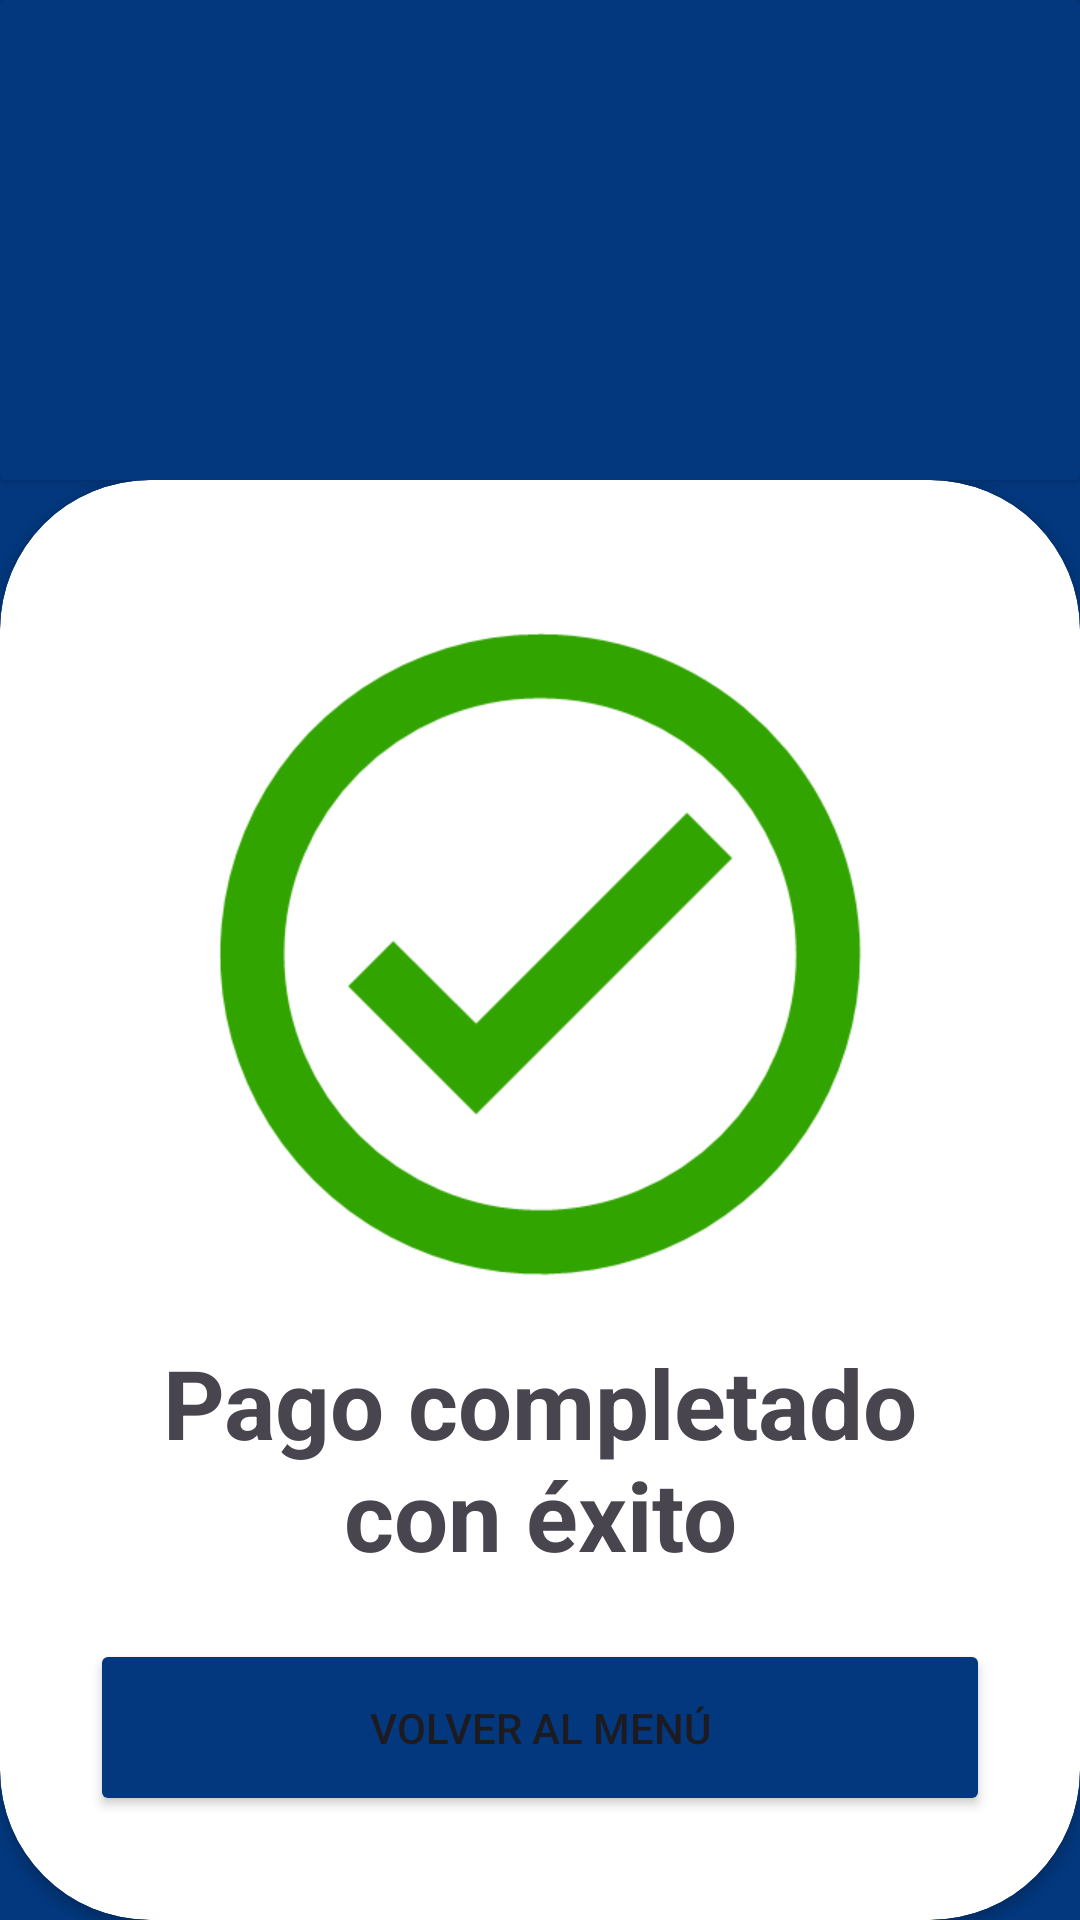

The Android layout XML behind this screen, and the referenced resources:
<!-- AndroidManifest.xml: application theme Theme.CanI -->
<!-- res/layout/activity_ok.xml -->
<?xml version="1.0" encoding="utf-8"?>
<LinearLayout
    xmlns:android="http://schemas.android.com/apk/res/android"
    xmlns:app="http://schemas.android.com/apk/res-auto"
    xmlns:tools="http://schemas.android.com/tools"
    android:id="@+id/main"
    android:layout_width="match_parent"
    android:layout_height="match_parent"
    tools:context=".usecases.camarero_menu.camarero_home.cesta.metodo_pago.resultado_operacion.OK_Activity"
    android:orientation="vertical"
    android:background="@color/can_i_c0026">

    <androidx.cardview.widget.CardView
        android:layout_width="match_parent"
        android:layout_height="match_parent"
        android:layout_weight="3"
        android:backgroundTint="@color/can_i_c0026">

    </androidx.cardview.widget.CardView>

    <androidx.cardview.widget.CardView
        android:layout_width="match_parent"
        android:layout_height="match_parent"
        android:layout_weight="1"
        app:cardCornerRadius="50dp">

        <LinearLayout
            android:id="@+id/etEmail"
            android:layout_width="match_parent"
            android:layout_height="wrap_content"
            android:padding="30dp"
            android:orientation="vertical">

            <ImageView
                android:layout_width="match_parent"
                android:layout_height="wrap_content"
                android:src="@drawable/icon_correct_24_1"/>
            <TextView
                android:layout_width="match_parent"
                android:layout_height="wrap_content"
                android:textSize="32sp"
                android:textAlignment="center"
                android:textStyle="bold"
                android:text="@string/pago_completado_exito"/>
            <Button
                android:id="@+id/bVolverMenu"
                android:layout_width="match_parent"
                android:layout_height="wrap_content"
                android:layout_marginTop="20dp"
                android:padding="20dp"
                android:text="VOLVER AL MENÚ"
                android:backgroundTint="@color/can_i_c0026"/>

        </LinearLayout>

    </androidx.cardview.widget.CardView>

</LinearLayout>
<!-- resources referenced by this layout -->
<resources>
  <color name="can_i_c0026">#03387e</color>
  
      //Error o borrar
  <string name="pago_completado_exito">Pago completado con éxito</string>
  <style name="Theme.CanI" parent="Base.Theme.CanI" />
  <style name="Base.Theme.CanI" parent="Theme.Material3.DayNight.NoActionBar">
          
          
      </style>
</resources>
